Run: headless pygame with SDL's dummy video driver; simulated clock (each Clock.tick advances the game by its frame time, no real sleeping); random seed 0; keys injected as events and as key.get_pressed() state; mouse plan: one left click at the window centre at the start of phase 2, then a move to the lower-right quarter at the start of phase 3.
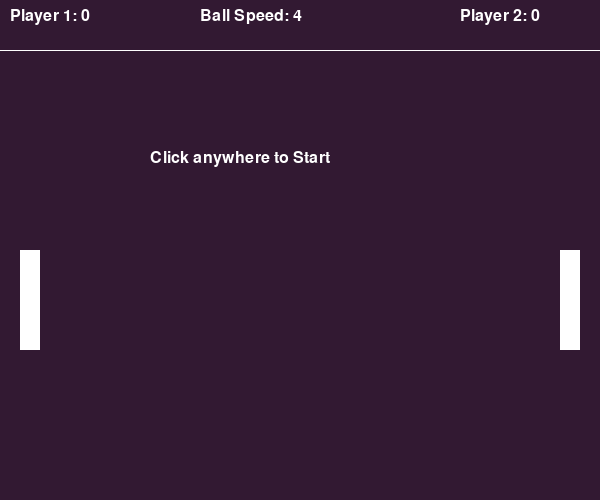
Frame 1 of 4 · flips 1–60 · no input
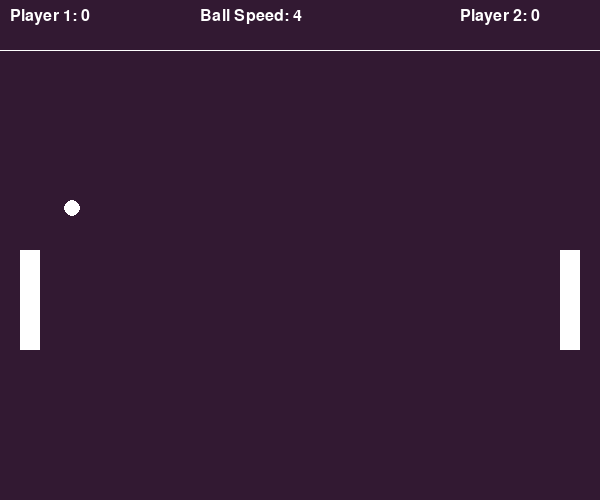
Frame 2 of 4 · flips 61–180 · clicked the window centre · tapped SPACE, RETURN · held RIGHT (→), D
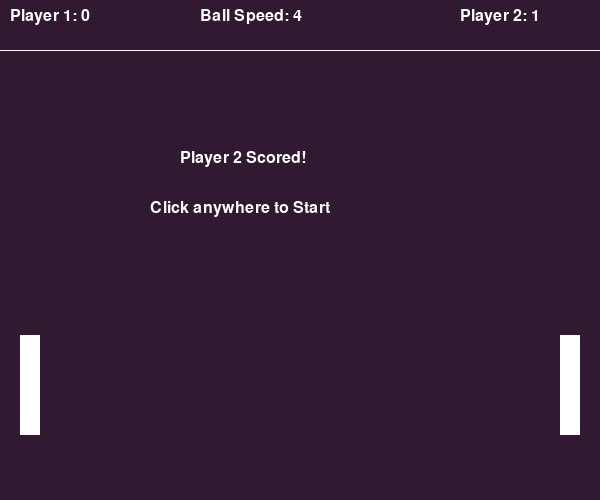
Frame 3 of 4 · flips 181–300 · moved the mouse to the lower-right quarter · held DOWN (↓), S
Frame 4 of 4 · flips 301–420 · held LEFT (←), A, UP (↑), W · screen unchanged from frame 3, image omitted

The pygame program that drew these frames:


#code is from Coding with Russ https://www.youtube.com/playlist?list=PLjcN1EyupaQnB9-Ovkisq0Ss-1u0gOAv4

#Group Members: Peter and Bradley 
#we liked the two player element of this game and that the game progress It was neat to explore some of the collision features of pygame. 
#We thought about possibly adding power ups to accelerate the ball, or freeze the opponent's paddle. 
#we also discussed giving users the option to play against another human or against the computer.

#imports pygame
import pygame
from pygame.locals import *

pygame.init()
#sets screen size
screen_width = 600
screen_height = 500

#sets frames per second
fpsClock = pygame.time.Clock()
screen = pygame.display.set_mode((screen_width, screen_height))
pygame.display.set_caption('Peter and Braldey\'s Pong')


#sets font for all text on the game
font = pygame.font.SysFont('Comic Sans', 24)


#sets certain varibles to intergers
live_ball = False
margin = 50
cpu_score = 0
player_score = 0
fps = 60
winner = 0
speed_increase = 0




#defines the background color and the color white
bg = (50, 25, 50)
white = (255, 255, 255)

#fills the screen with the board color
def draw_board():
    screen.fill(bg)
    #draws a line for the scoreboard
    pygame.draw.line(screen, white, (0, margin), (screen_width, margin))


def draw_text(text, font, text_col, x, y):
    img = font.render(text, True, text_col)
    screen.blit(img, (x, y))

#creates the paddle, paddle location, and speed of this object.
class paddle():
    def __init__(self, x, y):

        self.x = x
        self.y = y
        self.rect = Rect(self.x, self.y, 20, 100)
        self.speed = 5
    
        #sets the move functions with up and down keys for player 2.  
    def move(self):
        key = pygame.key.get_pressed()
        if key[pygame.K_UP] and self.rect.top> margin:
            self.rect.move_ip(0, -1 * self.speed)
        if key[pygame.K_DOWN] and self.rect.bottom < screen_height:
            self.rect.move_ip(0, self.speed)

     #sets the move functions with "w" and "s" keys for player 1.
    def ai(self):
        key = pygame.key.get_pressed()
        if key[pygame.K_w] and self.rect.top> margin:
            self.rect.move_ip(0, -1 * self.speed)
        if key[pygame.K_s] and self.rect.bottom < screen_height:
            self.rect.move_ip(0, self.speed)


    def draw(self):
        pygame.draw.rect(screen, white, self.rect)

#creates the ball and its features of the ball.
class ball():
    def __init__(self, x, y):

        
        self.reset(x, y)

    def move(self):

        
        if self.rect.top < margin:
            self.speed_y *= -1
        if self.rect.bottom > screen_height:
            self.speed_y *= -1

        
        if self.rect.left < 0:
            self.winner = 1
        if self.rect.right > screen_width:
            self.winner = -1

        
        if self.rect.colliderect(player_paddle) or self.rect.colliderect(cpu_paddle):
            self.speed_x *= -1



        
        self.rect.x += self.speed_x
        self.rect.y += self.speed_y

        return self.winner 

    #creates the object of the ball
    def draw(self):
        pygame.draw.circle(screen, white, (self.rect.x + self.ball_rad, self.rect.y + self.ball_rad), self.ball_rad)

    
    def reset(self, x, y):
        self.x = x
        self.y = y
        self.ball_rad = 8
        self.rect = Rect(self.x, self.y, self.ball_rad * 2, self.ball_rad * 2)
        self.speed_x = -4
        self.speed_y = 4
        self.winner = 0 
        


#creates the paddles and their locations.
player_paddle = paddle(screen_width - 40, screen_height // 2)
cpu_paddle = paddle(20, screen_height // 2)


pong = ball(screen_width - 60, screen_height // 2 + 50)


#starts the game.
run = True
while run:

    fpsClock.tick(fps)

    draw_board()
    draw_text('Player 1: ' + str(cpu_score), font, white, 10, 8)
    draw_text('Player 2: ' + str(player_score), font, white, screen_width - 140, 8)
    draw_text('Ball Speed: ' + str(abs(pong.speed_x)), font, white, screen_width //2 - 100, 8)


    
    player_paddle.draw()
    cpu_paddle.draw()
    #increases ball speed when the game is running. Also add score to the winner player. 
    if live_ball == True:
        speed_increase += 1
        
        winner = pong.move()
        if winner == 0:
            #allows paddles to move when game is play
            player_paddle.move()
            cpu_paddle.ai()
            #allows ball to move when game is play
            pong.draw()
        #Stops gameplay and scores a point for the person who scored.
        else:
            live_ball = False
            if winner == 1:
                player_score += 1
            elif winner == -1:
                cpu_score += 1


    #once the ball is out of play it will display a message to the user to know who scored.
    if live_ball == False:
        if winner == 0:
            draw_text('Click anywhere to Start', font, white, 150, screen_height // 2 - 100)
        if winner == 1:
            draw_text('Player 2 Scored!', font, white, 180, screen_height // 2 - 100)
            draw_text('Click anywhere to Start', font, white, 150, screen_height //2 - 50)
        if winner == -1:
            draw_text('Player 1 Scored!', font, white, 180, screen_height // 2 - 100)
            draw_text('Click anywhere to Start', font, white, 150, screen_height //2 - 50)


    
    #how to end the game or play the next round.
    for event in pygame.event.get():
        if event.type == pygame.QUIT:
            run = False
        if event.type == pygame.MOUSEBUTTONDOWN and live_ball == False:
            live_ball = True
            pong.reset(screen_width - 60, screen_height // 2 +50)
    
    #Increases the speed of the ball on the x and y access and accounts for the increase in speed in both directions (left and right)
    if speed_increase > 500:
        speed_increase = 0
        if pong.speed_x < 0:
            pong.speed_x -= 1
        if pong.speed_x > 0:
            pong.speed_x += 1
        if pong.speed_y < 0:
            pong.speed_y -= 1
        if pong.speed_y > 0:
            pong.speed_y += 1



    pygame.display.update()


pygame.quit()
